12-way image classification set "224x224" from GitHub (saloviho/SORRY); label vocabulary: adware, benign, crypto miner, downloader, dropper, file infector, flooder, installer, packed, ransomware, spyware, worm.

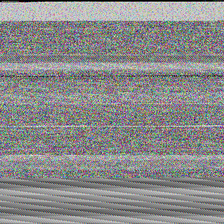
Label: ransomware

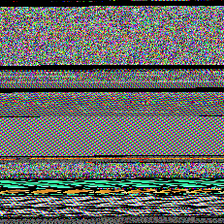
Label: packed

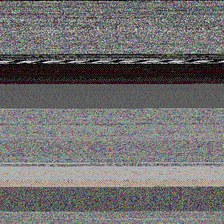
Label: worm

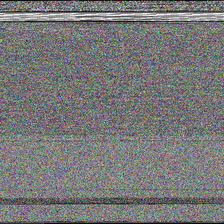
Label: installer

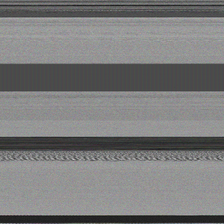
Label: file infector

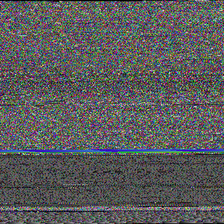
Label: benign
